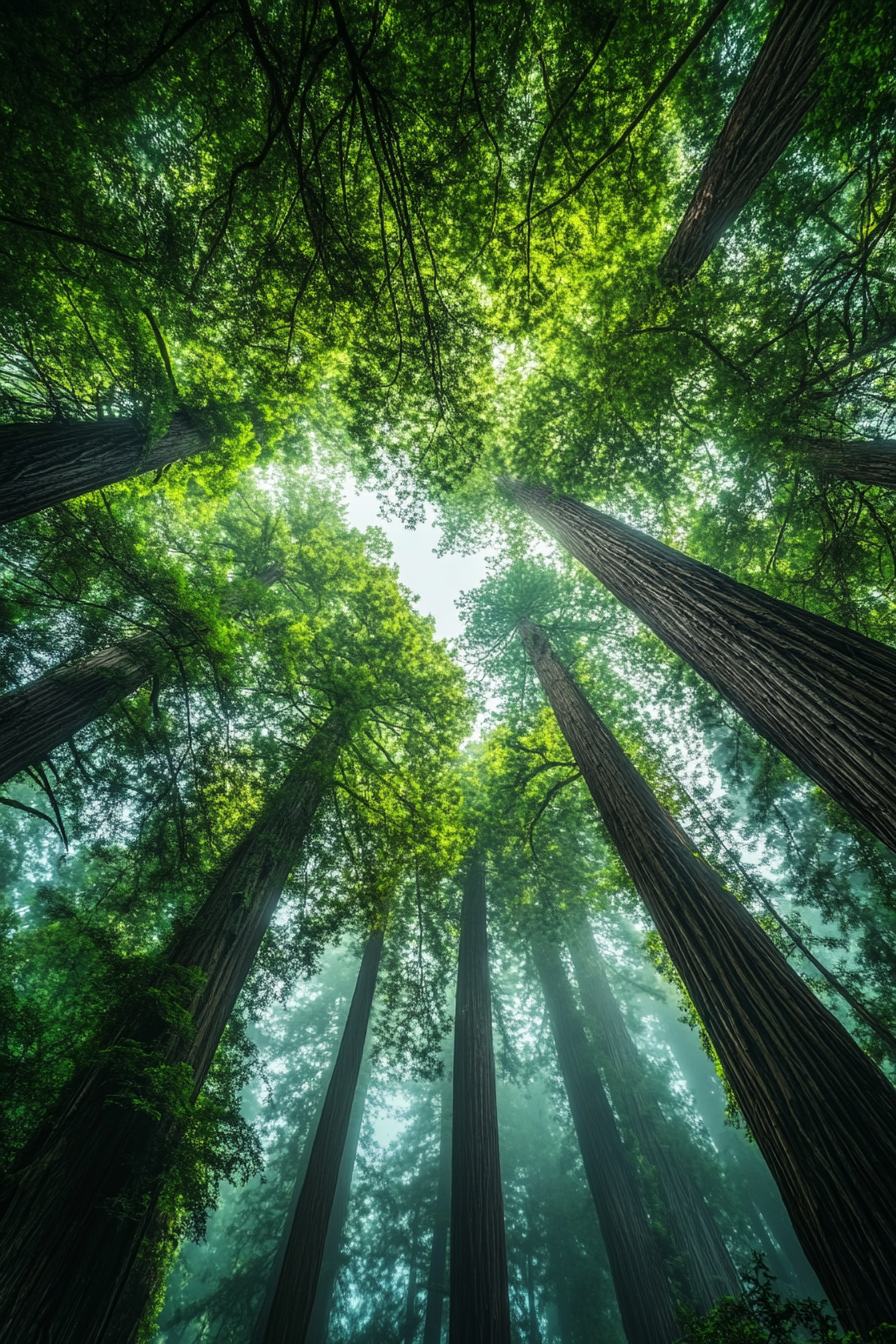
Generation parameters embedded in this image by Midjourney (PNG 'Description' text chunk):
Whispers of mist drifting through a tranquil redwood forest, where ancient trees stand sentinel under a canopy of green leaves, enveloping visitors in a sense of sacred serenity --ar 2:3 --v 6.1 Job ID: 0b1dbb91-dfac-4f8f-9f69-77e5f07a53eb